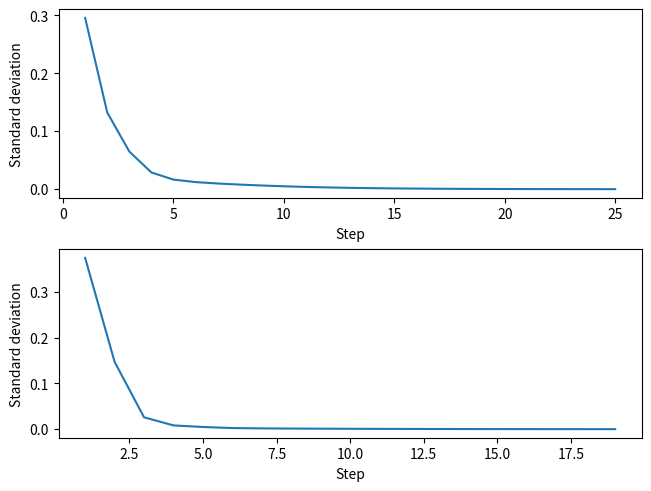

This figure's Python source:
import numpy as numpy
import matplotlib.pyplot as pyplot


def mark_modeling(trans, initialVector, accuracy, axs):
    newVector = initialVector
    oldVector = []
    standardDeviationArray = []
    stepArray = []

    def dot(oldVector, trans):
        newVector = numpy.dot(oldVector, trans)
        return newVector
    
    standardDeviationCurrent = accuracy
    stepCurrent = 1;

    while standardDeviationCurrent >= accuracy:
        oldVector = newVector
        newVector = dot(oldVector, trans)
        standardDeviationCurrent = numpy.std(newVector - oldVector)
        standardDeviationArray.append(standardDeviationCurrent)
        stepArray.append(stepCurrent)
        stepCurrent += 1

    print(newVector)
    axs.plot(stepArray, standardDeviationArray)
    axs.set_xlabel('Step')
    axs.set_ylabel('Standard deviation')


def mark_analysis(trans):
    trans = trans.transpose()
    trans -= numpy.identity(8);
    for i in range(8):
        trans[7][i] = 1
    solutionArray = numpy.array([0, 0, 0, 0, 0, 0, 0, 1])
    result = numpy.linalg.solve(trans, solutionArray)
    print(result)


accuracy = 1e-4
trans = numpy.array([[0.3, 0.2, 0, 0.1, 0, 0.4, 0, 0],
                     [0.1, 0.1, 0.5, 0.2, 0, 0, 0.1, 0],
                     [0.2, 0, 0.2, 0, 0.2, 0, 0, 0.4],
                     [0, 0.1, 0, 0.8, 0.1, 0, 0, 0],
                     [0, 0, 0.6, 0, 0.2, 0, 0.1, 0.1],
                     [0, 0, 0.3, 0.3, 0, 0.4, 0, 0],
                     [0, 0.2, 0.2, 0, 0, 0, 0.5, 0.1],
                     [0, 0.1, 0.1, 0, 0.1, 0, 0.1, 0.6]])
initialVector1 = numpy.array([1, 0, 0, 0, 0, 0, 0, 0])
initialVector2 = numpy.array([0, 1, 0, 0, 0, 0, 0, 0])

fig, axs = pyplot.subplots(2, 1, constrained_layout=True)
mark_modeling(trans, initialVector1, accuracy, axs[0])
mark_modeling(trans, initialVector2, accuracy, axs[1])
pyplot.show()

mark_analysis(trans)